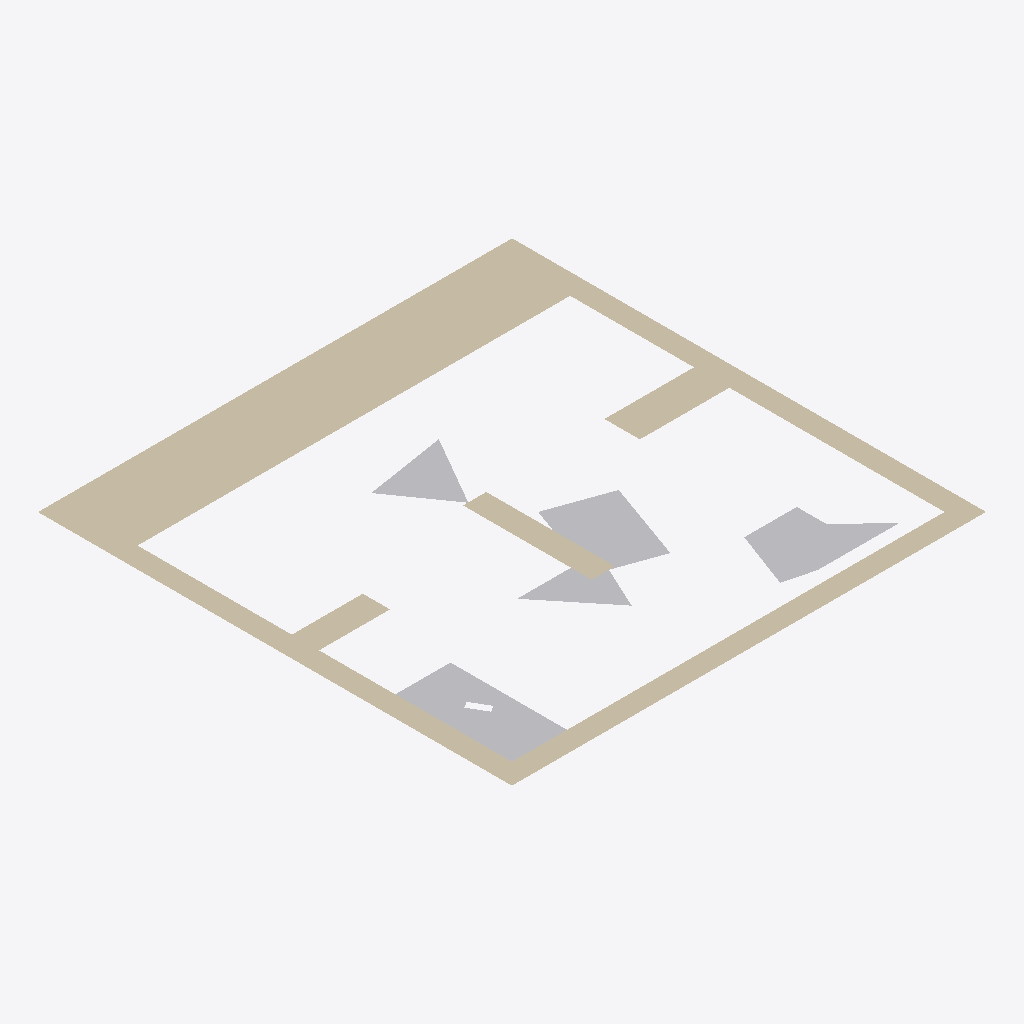
Isometric view of an IFC building model (IFC-SPF (STEP), schema IFC2X3, length unit millimetre), seen from the south-west, elements coloured by IFC class: 5 other elements (light grey), 2 walls (beige).
Extent 0.104 m × 0.104 m × 0.000 m (x, y, z). Storeys (1): Default Building Storey at 0.00 m. Elements (7): 5 IfcBuildingElementProxy, 2 IfcWall.

HEADER;
FILE_DESCRIPTION(('ViewDefinition [CoordinationView]'),'2;1');
FILE_NAME('','2022-09-05T14:47:55',(''),(''),'','SketchUp Pro 2015','');
FILE_SCHEMA(('IFC2X3'));
ENDSEC;
DATA;
#1=IFCPROJECT('0QAj5OCQD14Qzp4xKDq9gk',#2,'Default Project','Description of Default Project',$,$,$,(#20),#7);
#24=IFCSITE('268aNoE9X2BOpsdruk9kIC',#2,'Default Site','Description of Default Site',$,#25,$,$,.ELEMENT.,(24,28,0),(54,25,0),10.0,$,$);
#30=IFCBUILDING('2zkzWCjy11lOQzX3EyHo6J',#2,'Default Building','Description of Default Building',$,#31,$,$,.ELEMENT.,$,$,#36);
#37=IFCBUILDINGSTOREY('3c6ITDuLv5txglYWyZn6hI',#2,'Default Building Storey','Description of Default Building Storey',$,#38,$,$,.ELEMENT.,0.0);
#197=IFCWALL('3qLE9A2w56ggP$qW0sJQ0c',#2,'Aussenwand','Description of Object',$,#198,#203,$);
#273=IFCBUILDINGELEMENTPROXY('1fRJyIfvr0bOmeFw9beer1',#2,'Klaus','Description of Object',$,#274,#279,$,$);
#161=IFCBUILDINGELEMENTPROXY('3II8xdGSH0QRm4ylnQ57v1',#2,'Kevin','Description of Object',$,#162,#167,$,$);
#47=IFCBUILDINGELEMENTPROXY('0FIAj1COv1OQ9WC3bsY9eD',#2,'Hildegard','Description of Object',$,#48,#53,$,$);
#242=IFCWALL('3yETv_RSPD6Rz$damBvnjI',#2,'Innenwand1','Description of Object',$,#243,#248,$);
#128=IFCBUILDINGELEMENTPROXY('27PZ3GSc56tekCu9VVZKZR',#2,'Ursel','Description of Object',$,#129,#134,$,$);
#95=IFCBUILDINGELEMENTPROXY('0xwyXS21b8bOKsT2L4PQoA',#2,'Dieter','Description of Object',$,#96,#101,$,$);
ENDSEC;
